Image classification data set "FOD" (pardhu-inst/FOD_Dataset on GitHub). Class labels (3): concrete, metal, plastic.

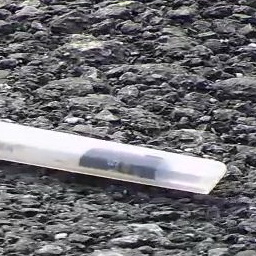
Label: plastic

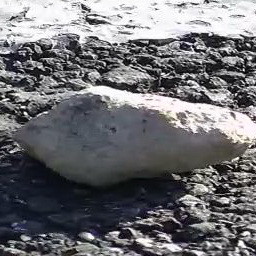
Label: concrete

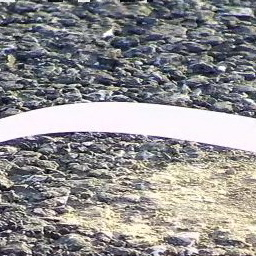
Label: plastic

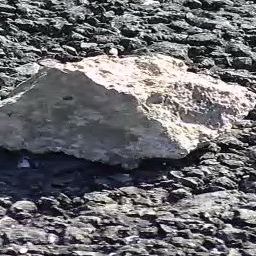
Label: concrete

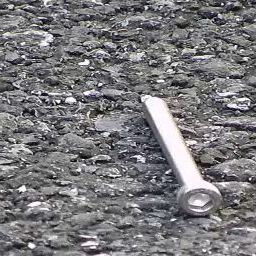
Label: metal

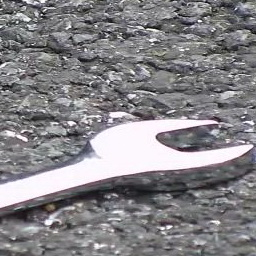
Label: metal
